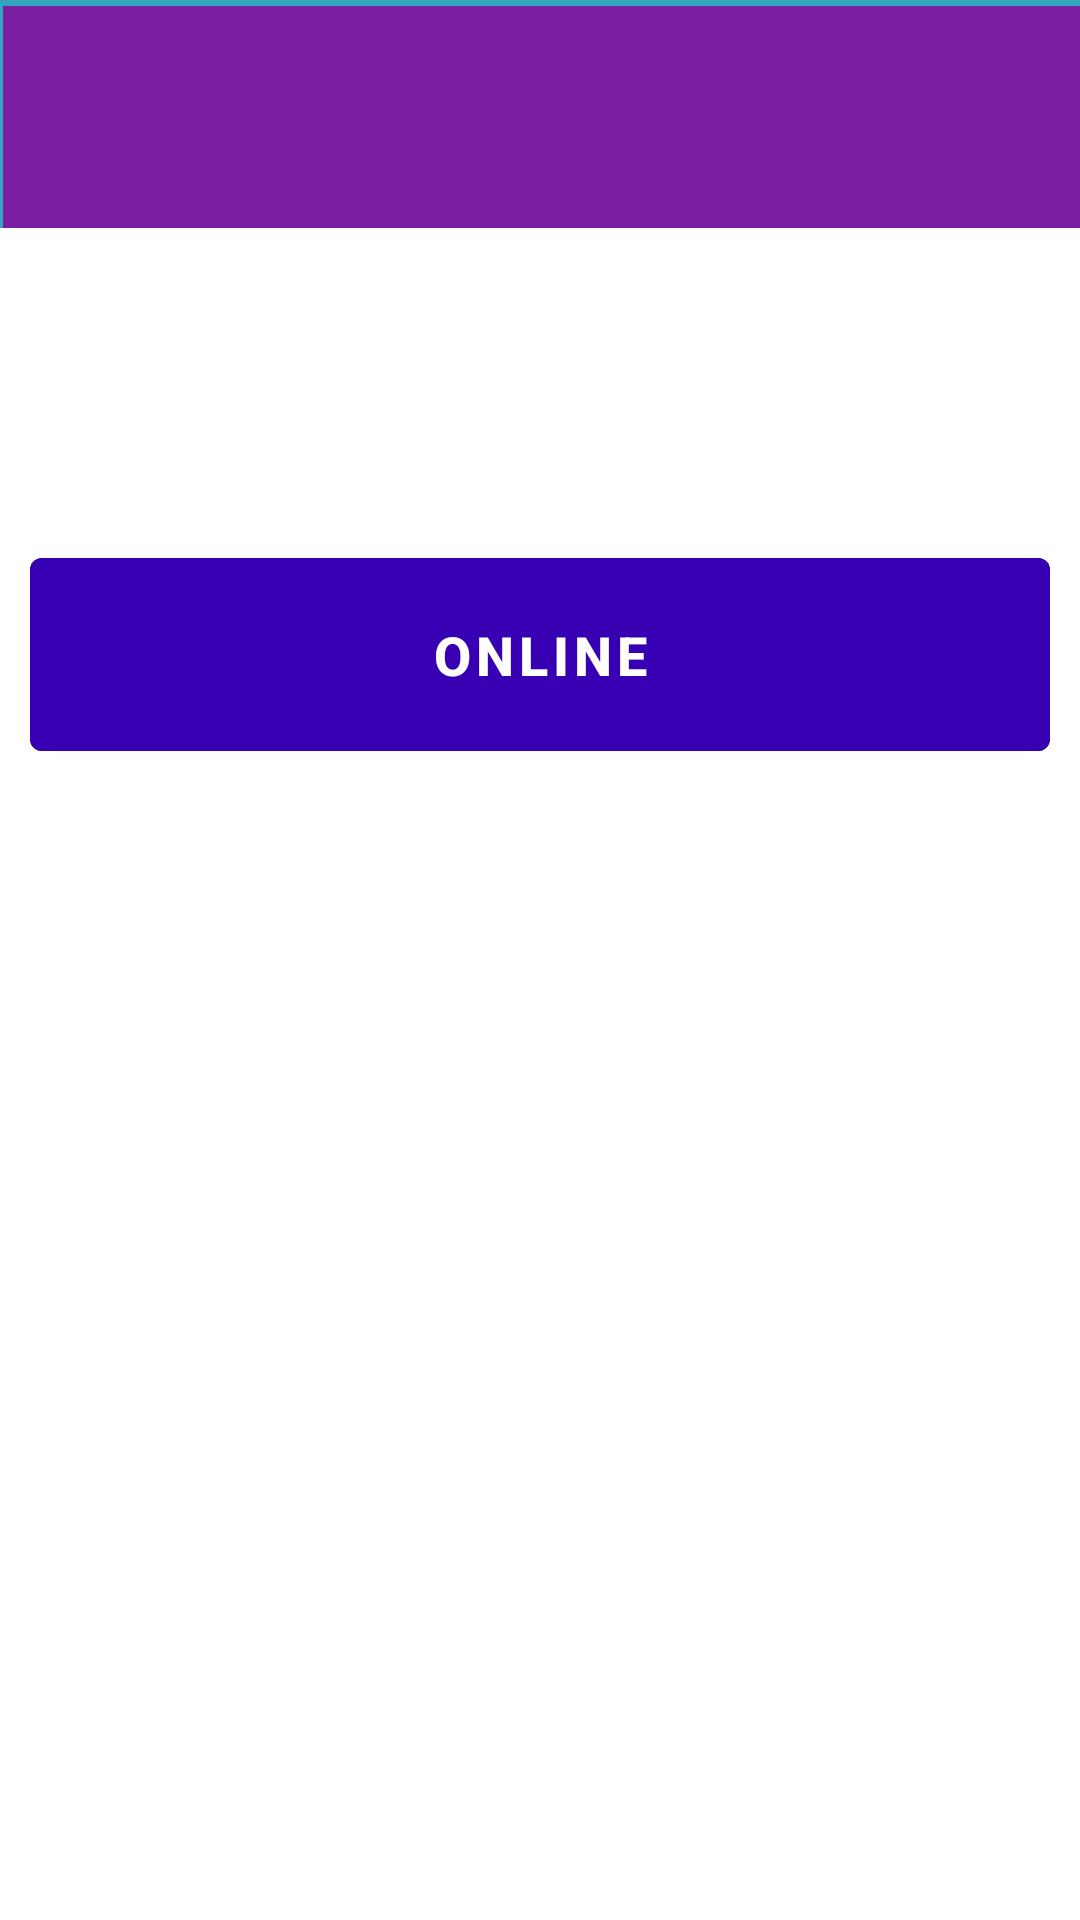

Produce the Android XML layout that renders to this screen, including the resource entries it uses.
<!-- AndroidManifest.xml: application theme Theme.UberApp_Tim26 -->
<!-- res/layout/activity_driver_main.xml -->
<?xml version="1.0" encoding="utf-8"?>
<RelativeLayout xmlns:android="http://schemas.android.com/apk/res/android"
    xmlns:app="http://schemas.android.com/apk/res-auto"
    xmlns:tools="http://schemas.android.com/tools"
    android:layout_width="match_parent"
    android:layout_height="match_parent"
    tools:context=".activities.DriverMainActivity">

    <com.google.android.material.appbar.AppBarLayout
        android:id="@+id/appBar"
        android:layout_width="match_parent"
        android:layout_height="wrap_content"
        app:layout_constraintEnd_toEndOf="parent"
        app:layout_constraintStart_toStartOf="parent"
        app:layout_constraintTop_toTopOf="parent">

        <androidx.appcompat.widget.Toolbar
            android:id="@+id/toolbarDriverMain"
            android:layout_width="407dp"
            android:layout_height="74dp"
            android:layout_marginStart="1dp"
            android:layout_marginTop="2dp"
            android:layout_marginEnd="1dp"
            android:background="@color/purple_200"
            android:minHeight="?attr/actionBarSize"
            android:theme="?attr/actionBarTheme"
            app:layout_constraintEnd_toEndOf="parent"
            app:layout_constraintStart_toStartOf="parent"
            app:layout_constraintTop_toTopOf="parent" />

    </com.google.android.material.appbar.AppBarLayout>

    <com.google.android.material.button.MaterialButton
        android:layout_width="match_parent"
        android:layout_height="wrap_content"
        android:id="@+id/toggleBtn"
        android:layout_marginEnd="10dp"
        android:layout_marginStart="10dp"
        android:layout_marginTop="180dp"
        android:layout_marginBottom="10dp"
        android:backgroundTint="@color/purple_700"
        android:padding="20dp"
        android:text="Online"
        android:textSize="18dp"
        android:textStyle="bold"
        android:textColor="@color/white"
        android:layout_centerHorizontal="true"/>


</RelativeLayout>
<!-- resources referenced by this layout -->
<resources>
  <color name="purple_200">#7B1FA2</color>
  <color name="purple_700">#FF3700B3</color>
  <color name="white">#FFFFFFFF</color>
  <style name="Theme.UberApp_Tim26" parent="Theme.MaterialComponents.DayNight.NoActionBar">
          
          <item name="colorPrimary">#34A4BF</item>
          <item name="colorPrimaryVariant">#114C7C</item>
          <item name="colorOnPrimary">@color/white</item>
          
          <item name="colorSecondary">@color/teal_200</item>
          <item name="colorSecondaryVariant">@color/teal_700</item>
          <item name="colorOnSecondary">@color/black</item>
          
          <item name="android:statusBarColor">?attr/colorPrimaryVariant</item>
          
      </style>
  <color name="teal_200">#FF03DAC5</color>
  <color name="teal_700">#FF018786</color>
  <color name="black">#FF000000</color>
</resources>
